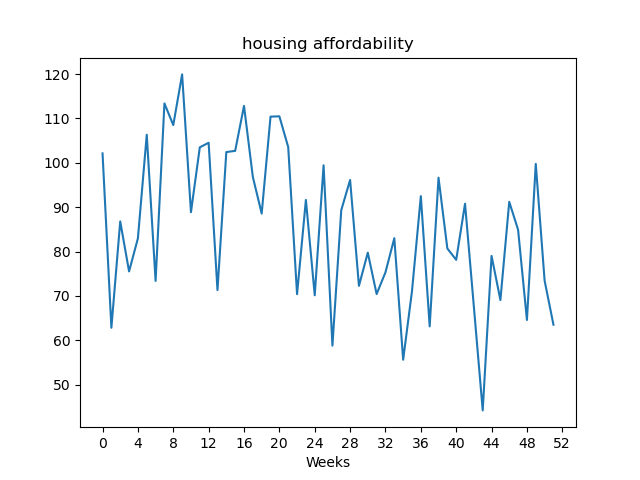

The table this chart was drawn from, first rows:
, value
Week1, 102.1
Week2, 62.81
Week3, 86.79
Week4, 75.51
Week5, 82.98
Week6, 106.3
Week7, 73.37
Week8, 113.4
Week9, 108.5
Week10, 119.9
Week11, 88.86
Week12, 103.5
Week13, 104.5
Week14, 71.31
Week15, 102.4
Week16, 102.7
Week17, 112.8
Week18, 96.81
Week19, 88.56
Week20, 110.4
Week21, 110.5
Week22, 103.5
Week23, 70.38
Week24, 91.63
Week25, 70.13
Week26, 99.44
Week27, 58.78
Week28, 89.33
Week29, 96.13
Week30, 72.26
Week31, 79.74
Week32, 70.41
Week33, 75.31
Week34, 83.0
Week35, 55.6
Week36, 71.07
Week37, 92.49
Week38, 63.12
Week39, 96.65
Week40, 80.68
Week41, 78.12
Week42, 90.78
Week43, 67.51
Week44, 44.18
Week45, 79.01
Week46, 69.06
Week47, 91.2
Week48, 84.9
Week49, 64.57
Week50, 99.76
Week51, 73.43
Week52, 63.49
